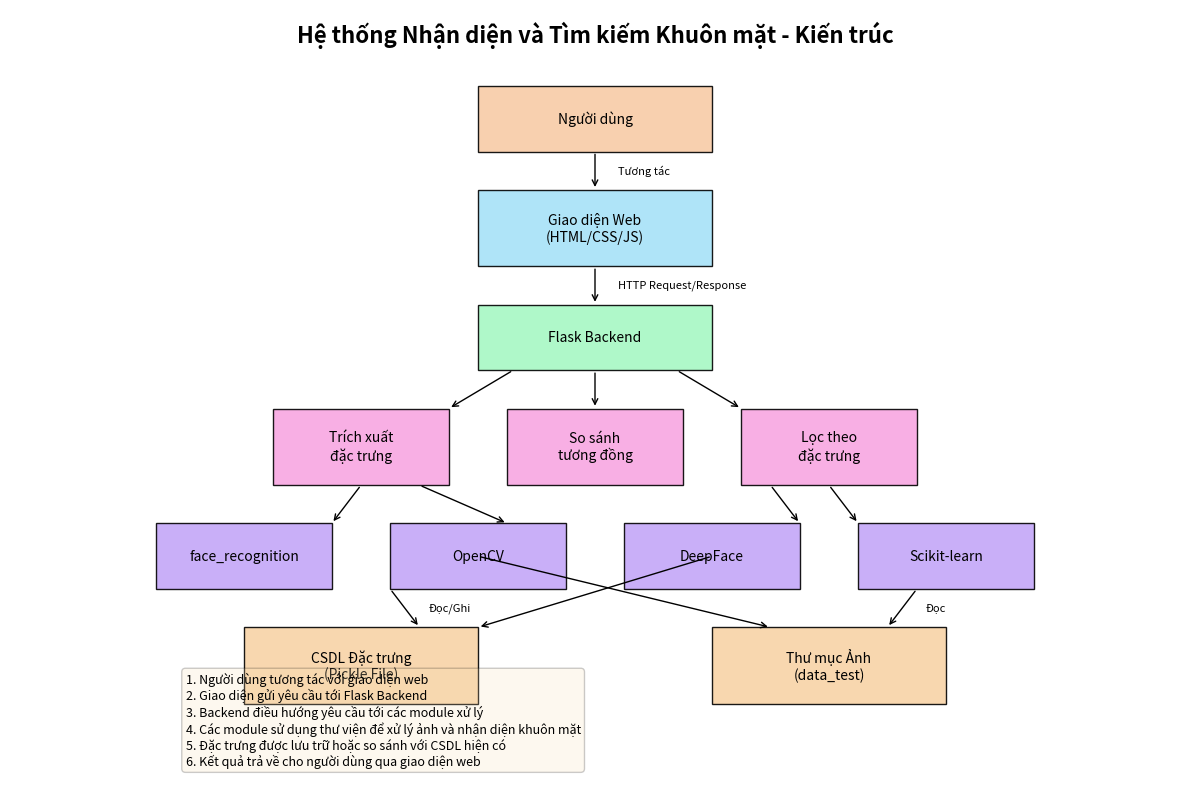

Python code for this plot:
import matplotlib.pyplot as plt
import matplotlib.patches as patches
import numpy as np

def create_architecture_diagram():
    # Create figure and axis
    fig, ax = plt.subplots(figsize=(12, 8))
    ax.set_xlim(0, 10)
    ax.set_ylim(0, 7)
    ax.axis('off')
    
    # Title
    ax.text(5, 6.7, 'Hệ thống Nhận diện và Tìm kiếm Khuôn mặt - Kiến trúc', 
            fontsize=16, ha='center', weight='bold')
    
    # Create components
    components = [
        {'name': 'Người dùng', 'x': 5, 'y': 6, 'width': 2, 'height': 0.6, 'color': '#F8CBA6'},
        {'name': 'Giao diện Web\n(HTML/CSS/JS)', 'x': 5, 'y': 5, 'width': 2, 'height': 0.7, 'color': '#A6E1F8'},
        {'name': 'Flask Backend', 'x': 5, 'y': 4, 'width': 2, 'height': 0.6, 'color': '#A6F8C4'},
        
        {'name': 'Trích xuất\nđặc trưng', 'x': 3, 'y': 3, 'width': 1.5, 'height': 0.7, 'color': '#F8A6E1'},
        {'name': 'So sánh\ntương đồng', 'x': 5, 'y': 3, 'width': 1.5, 'height': 0.7, 'color': '#F8A6E1'},
        {'name': 'Lọc theo\nđặc trưng', 'x': 7, 'y': 3, 'width': 1.5, 'height': 0.7, 'color': '#F8A6E1'},
        
        {'name': 'face_recognition', 'x': 2, 'y': 2, 'width': 1.5, 'height': 0.6, 'color': '#C4A6F8'},
        {'name': 'OpenCV', 'x': 4, 'y': 2, 'width': 1.5, 'height': 0.6, 'color': '#C4A6F8'},
        {'name': 'DeepFace', 'x': 6, 'y': 2, 'width': 1.5, 'height': 0.6, 'color': '#C4A6F8'},
        {'name': 'Scikit-learn', 'x': 8, 'y': 2, 'width': 1.5, 'height': 0.6, 'color': '#C4A6F8'},
        
        {'name': 'CSDL Đặc trưng\n(Pickle File)', 'x': 3, 'y': 1, 'width': 2, 'height': 0.7, 'color': '#F8D3A6'},
        {'name': 'Thư mục Ảnh\n(data_test)', 'x': 7, 'y': 1, 'width': 2, 'height': 0.7, 'color': '#F8D3A6'},
    ]
    
    # Draw components
    for comp in components:
        rect = patches.Rectangle((comp['x'] - comp['width']/2, comp['y'] - comp['height']/2), 
                                comp['width'], comp['height'], 
                                linewidth=1, edgecolor='black', facecolor=comp['color'], alpha=0.9)
        ax.add_patch(rect)
        ax.text(comp['x'], comp['y'], comp['name'], ha='center', va='center', fontsize=10)
    
    # Draw arrows
    arrows = [
        # User interaction
        {'start': (5, 5.7), 'end': (5, 5.35), 'label': 'Tương tác'},
        {'start': (5, 4.65), 'end': (5, 4.3), 'label': 'HTTP Request/Response'},
        
        # Backend to modules
        {'start': (4.3, 3.7), 'end': (3.75, 3.35), 'label': ''},
        {'start': (5, 3.7), 'end': (5, 3.35), 'label': ''},
        {'start': (5.7, 3.7), 'end': (6.25, 3.35), 'label': ''},
        
        # Modules to libraries
        {'start': (3, 2.65), 'end': (2.75, 2.3), 'label': ''},
        {'start': (3.5, 2.65), 'end': (4.25, 2.3), 'label': ''},
        {'start': (6.5, 2.65), 'end': (6.75, 2.3), 'label': ''},
        {'start': (7, 2.65), 'end': (7.25, 2.3), 'label': ''},
        
        # Libraries to data
        {'start': (3.25, 1.7), 'end': (3.5, 1.35), 'label': 'Đọc/Ghi'},
        {'start': (7.75, 1.7), 'end': (7.5, 1.35), 'label': 'Đọc'},
        
        # Cross connections
        {'start': (4, 2), 'end': (6.5, 1.35), 'label': ''},
        {'start': (6, 2), 'end': (4, 1.35), 'label': ''},
    ]
    
    for arrow in arrows:
        ax.annotate('', xy=arrow['end'], xytext=arrow['start'],
                   arrowprops=dict(arrowstyle='->', lw=1, color='black'))
        
        # Add label if exists
        if arrow['label']:
            mid_x = (arrow['start'][0] + arrow['end'][0]) / 2
            mid_y = (arrow['start'][1] + arrow['end'][1]) / 2
            ax.text(mid_x + 0.2, mid_y, arrow['label'], fontsize=8, ha='left', va='center')
    
    # Data flow explanation
    flow_steps = [
        "1. Người dùng tương tác với giao diện web",
        "2. Giao diện gửi yêu cầu tới Flask Backend",
        "3. Backend điều hướng yêu cầu tới các module xử lý",
        "4. Các module sử dụng thư viện để xử lý ảnh và nhận diện khuôn mặt",
        "5. Đặc trưng được lưu trữ hoặc so sánh với CSDL hiện có",
        "6. Kết quả trả về cho người dùng qua giao diện web"
    ]
    
    flow_text = "\n".join(flow_steps)
    props = dict(boxstyle='round', facecolor='wheat', alpha=0.2)
    ax.text(1.5, 0.5, flow_text, fontsize=9, bbox=props, va='center')
    
    # Save the diagram
    plt.tight_layout()
    plt.savefig('architecture.png', dpi=300, bbox_inches='tight')
    plt.close()
    
    print("Architecture diagram generated successfully!")

if __name__ == "__main__":
    create_architecture_diagram() 
